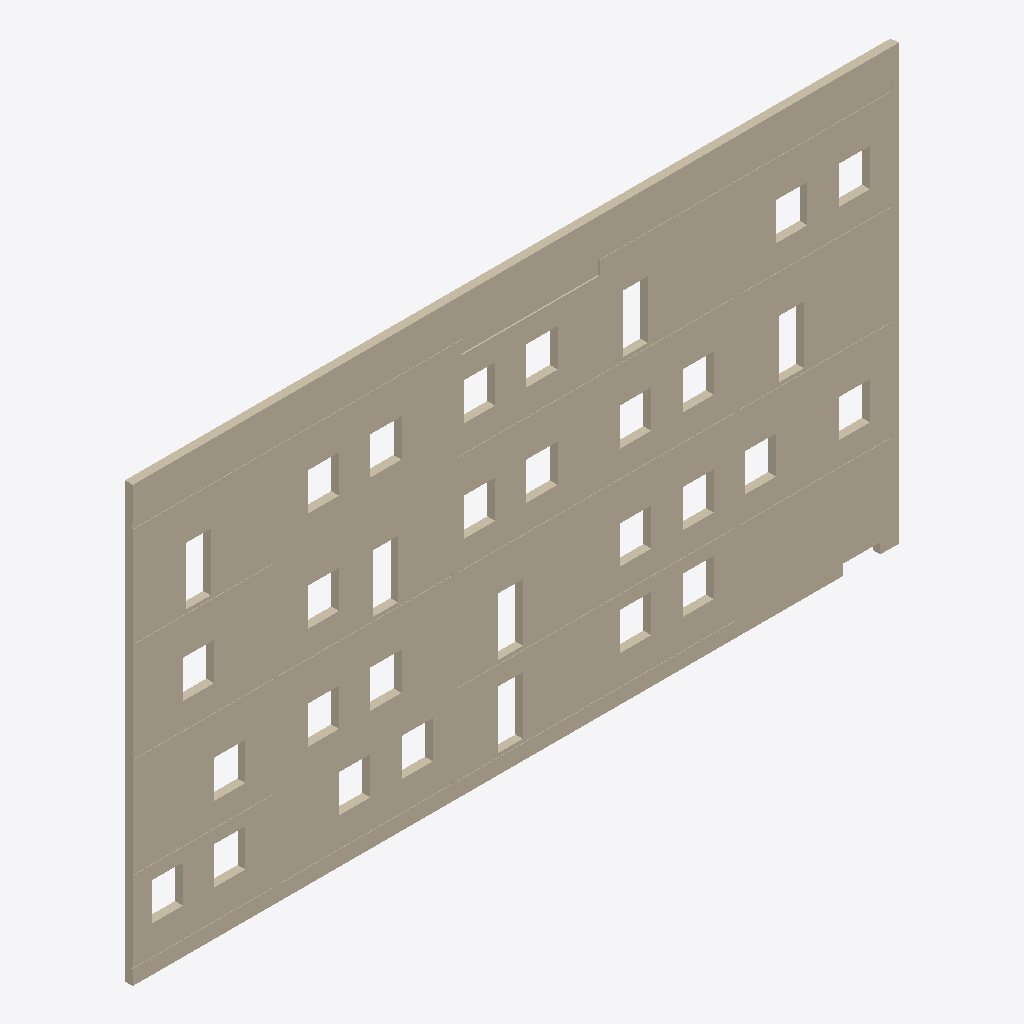
Isometric view of an IFC building model (IFC-SPF (STEP), schema IFC2X3, length unit foot), seen from the south-west, elements coloured by IFC class: 1 wall (beige).
Extent 31.2 m × 0.3 m × 17.7 m (x, y, z). Storeys (18): Parking at -5.16 m; L1 - Block 35 at -1.80 m; L1 - Block 37 at -1.05 m; L1 - Block 43 at 0.00 m; M1 at 1.68 m; L2 at 2.46 m; L3 at 5.74 m; L4 at 9.80 m; L5 at 13.87 m; Block 37 - Parapet at 14.53 m; Block 43 - Parapet at 15.60 m; R1 at 16.05 m; Block 39 - Parapet at 16.66 m; R2 at 17.93 m; Green Roof Hardscape at 18.26 m; Parapet at 19.36 m. Elements (1): 1 IfcWall.

HEADER;
FILE_DESCRIPTION(('ViewDefinition [CoordinationView_V2.0]','RevitIdentifiers [VersionGUID: e1d9db1d-9485-4249-a1f3-bbc9c81a6331, NumberOfSaves: 75]','CoordinateReference [CoordinateBase: Internal Origin, ProjectSite: Default Site]'),'2;1');
FILE_NAME('7765328-33-A','2024-01-07T18:24:45-05:00',(''),(''),'ODA SDAI 24.3','Autodesk Revit 24.1.10.25 (ENU) - IFC 24.2.0.49','');
FILE_SCHEMA(('IFC2X3'));
ENDSEC;
DATA;
#114=IFCPROJECT('16x45o1kv4a8k1NBGFE3$X',#18,'7765328-33-A',$,$,'Snowdon Towers','Construction Documents',(#109),#105);
#193=IFCSITE('16x45o1kv4a8k1NBGFE3$Z',#18,'Default',$,$,#192,$,$,.ELEMENT.,(40,1,20,538978),(-79,-53,-11,-994970),780.4999999999997,$,$);
#119=IFCBUILDING('16x45o1kv4a8k1NBGFE3$W',#18,'Snowdon Towers',$,$,#117,$,'Snowdon Towers',.ELEMENT.,$,$,#118);
#123=IFCBUILDINGSTOREY('02eZgBbC55BP7_P0PPHQQ3',#18,'Parking',$,'Level:Arch_1/4" Head (Symbol Both Ends)',#122,$,'Parking',.ELEMENT.,-16.916666666666664);
#127=IFCBUILDINGSTOREY('13IqgdyW163BExhxLiEUV8',#18,'L1 - Block 35',$,'Level:Arch_1/4" Head (Symbol Both Ends)',#126,$,'L1 - Block 35',.ELEMENT.,-5.916666666666664);
#131=IFCBUILDINGSTOREY('1M6jzI1Db9pAeCDuENUUag',#18,'L1 - Block 37',$,'Level:Arch_1/4" Head (Symbol Both Ends)',#130,$,'L1 - Block 37',.ELEMENT.,-3.458333333333332);
#134=IFCBUILDINGSTOREY('13IqgdyW163BExhxLiEUOc',#18,'L1 - Block 43',$,'Level:Arch_1/4" Head (Symbol Both Ends)',#133,$,'L1 - Block 43',.ELEMENT.,0.0);
#138=IFCBUILDINGSTOREY('2gDGg7MA90nQHvffsvVny0',#18,'M1',$,'Level:Arch_1/4" Head (Symbol Both Ends)',#137,$,'M1',.ELEMENT.,5.5);
#142=IFCBUILDINGSTOREY('13IqgdyW163BExhxLiEUV9',#18,'L2',$,'Level:Arch_1/4" Head (Symbol Both Ends)',#141,$,'L2',.ELEMENT.,8.083333333333101);
#146=IFCBUILDINGSTOREY('13IqgdyW163BExhxLiEUOh',#18,'L3',$,'Level:Arch_1/4" Head (Symbol Both Ends)',#145,$,'L3',.ELEMENT.,18.8333333333331);
#150=IFCBUILDINGSTOREY('13IqgdyW163BExhxLiEUVA',#18,'L4',$,'Level:Arch_1/4" Head (Symbol Both Ends)',#149,$,'L4',.ELEMENT.,32.16666666666644);
#154=IFCBUILDINGSTOREY('13IqgdyW163BExhxLiEUVB',#18,'L5',$,'Level:Arch_1/4" Head (Symbol Both Ends)',#153,$,'L5',.ELEMENT.,45.49999999999977);
#158=IFCBUILDINGSTOREY('13IqgdyW163BExhxLiEUVZ',#18,'Block 37 - Parapet',$,'Level:Arch_1/4" Head',#157,$,'Block 37 - Parapet',.ELEMENT.,47.666666666667375);
#162=IFCBUILDINGSTOREY('13IqgdyW163BExhxLiEUVa',#18,'Block 43 - Parapet',$,'Level:Arch_1/4" Head',#161,$,'Block 43 - Parapet',.ELEMENT.,51.16666666666736);
#166=IFCBUILDINGSTOREY('2RT2fqAQ9B_x8VHdhSmfMS',#18,'R1',$,'Level:Arch_1/4" Head (Symbol Both Ends)',#165,$,'R1',.ELEMENT.,52.666666666666664);
#170=IFCBUILDINGSTOREY('13IqgdyW163BExhxLiEUVb',#18,'Block 39 - Parapet',$,'Level:Arch_1/4" Head',#169,$,'Block 39 - Parapet',.ELEMENT.,54.66666666666736);
#174=IFCBUILDINGSTOREY('02eZgBbC55BP7_P0PPHQNe',#18,'R2',$,'Level:Arch_1/4" Head (Symbol Both Ends)',#173,$,'R2',.ELEMENT.,58.83333333333311);
#178=IFCBUILDINGSTOREY('2$2NOVgxvFUxyaMBSGgnMr',#18,'Green Roof Hardscape',$,'Level:Arch_1/4" Head',#177,$,'Green Roof Hardscape',.ELEMENT.,59.916666666666664);
#182=IFCBUILDINGSTOREY('02eZgBbC55BP7_P0PPHQH3',#18,'Parapet',$,'Level:Arch_1/4" Head (Symbol Both Ends)',#181,$,'Parapet',.ELEMENT.,63.50000000000175);
#186=IFCBUILDINGSTOREY('2BByksCr15Dg4KZP6dXlby',#18,'R3',$,'Level:Arch_1/4" Head (Symbol Both Ends)',#185,$,'R3',.ELEMENT.,68.83333333333312);
#190=IFCBUILDINGSTOREY('2BByksCr15Dg4KZP6dXlbz',#18,'Parapet 2',$,'Level:Arch_1/4" Head (Symbol Both Ends)',#189,$,'Parapet 2',.ELEMENT.,70.8333333333331);
#2291=IFCWALL('0d_HunAzzAPg4$RxtR7pc_',#18,'Basic Wall:Exterior - 12 5/8" Rainscreen w Insultation on Metal Stud:1919205',$,'Basic Wall:Exterior - 12 5/8" Rainscreen w Insultation on Metal Stud',#208,#2290,'1919205');
ENDSEC;
